Run: headless pygame with SDL's dummy video driver; simulated clock (each Clock.tick advances the game by its frame time, no real sleeping); random seed 0; keys injected as events and as key.get_pressed() state; no mouse input.
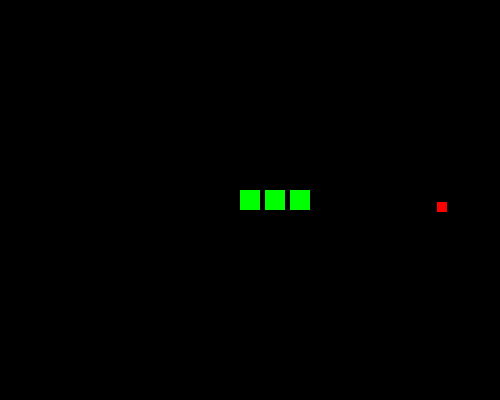
Frame 1 of 4 · flips 1–60 · no input
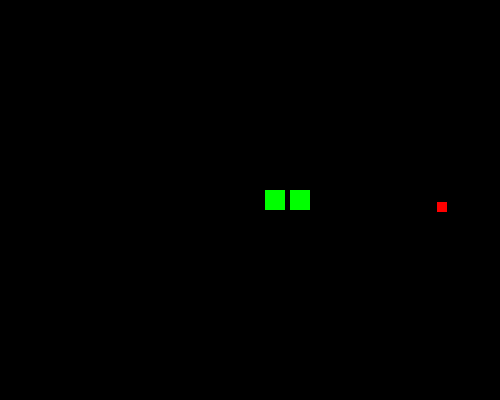
Frame 2 of 4 · flips 61–180 · tapped SPACE, RETURN · held RIGHT (→), D
Frame 3 of 4 · flips 181–300 · held DOWN (↓), S · screen unchanged from frame 2, image omitted
Frame 4 of 4 · flips 301–420 · held LEFT (←), A, UP (↑), W · screen same as frame 1, image omitted

The pygame program that drew these frames:

import pygame, asyncio, random

async def main():
	pygame.init()

	# CLOCK
	clock = pygame.time.Clock()

	# SCREEN
	screen_w = 500
	screen_h = 400
	screen = pygame.display.set_mode((screen_w, screen_h))
	pygame.display.set_caption("Snake Game")


	# OBJECT CLASS
	class Object:
		def __init__(self, x_pos, y_pos, color):
			self.x_pos = x_pos
			self.y_pos = y_pos
			self.color = color

	# PLAYER CLASS
	class Snake(Object):
		def __init__(self, x_pos, y_pos, width, height, color):
			super().__init__(x_pos, y_pos, color)
			self.width = width
			self.height = height
			self.color = color
			self.rect = pygame.Rect((x_pos, y_pos), (self.width, self.height))
			self.rect.center = (x_pos, y_pos)
			self.speed = 5

		def drawSnake(self, surface):
			pygame.draw.rect(surface, self.color, self.rect)

		def moveSnake(self):
			key = pygame.key.get_pressed()
	
			if key[pygame.K_LEFT]:
				self.rect.x -= self.speed

			if key[pygame.K_RIGHT]:
				self.rect.x += self.speed
			
			if key[pygame.K_UP]:
				self.rect.y -= self.speed

			if key[pygame.K_DOWN]:
				self.rect.y += self.speed

	# FOOD CLASS
	class Food(Object):
		def __init__(self, x_pos, y_pos, width, height, color):
			super().__init__(x_pos, y_pos, color)
			self.width = width
			self.height = height
			self.color = color
			self.rect = pygame.Rect((x_pos, y_pos), (self.width, self.height))
			self.rect.center = (x_pos, y_pos)

		def drawFood(self, surface):
			pygame.draw.rect(surface, self.color, self.rect)


	# SNAKE
	snakeHead = Snake(screen_w/2, screen_h/2, 20, 20, "green")
	
	snakeBody1 = Snake(snakeHead.x_pos + 25, screen_h/2, 20, 20, "green")

	snakeBody2 = Snake(snakeBody1.x_pos + 25, screen_h/2, 20, 20, "green")

	snake = [snakeHead, snakeBody1, snakeBody2]	

	# FOOD
	food = Food(random.randint(10, screen_w-10), random.randint(10, screen_h-10), 10, 10, "red")


	for i in snake:
		if snakeHead.rect.colliderect(food.rect):
			snakebody = Snake(i[-1].x_pos + 25, screen_h/2, 20, 20, "green")
			snake.append(snakebody)

	# MAIN LOOP
	running = True

	while running:
		for event in pygame.event.get():
			if event.type == pygame.QUIT:
				running = False

		screen.fill("black")

		# Draw and Move
		snakeHead.moveSnake()

		for i in snake:
			i.drawSnake(screen)

		food.drawFood(screen)
	
		pygame.display.update()

		clock.tick(60)

		await asyncio.sleep(0) 

	pygame.quit()

asyncio.run(main())
